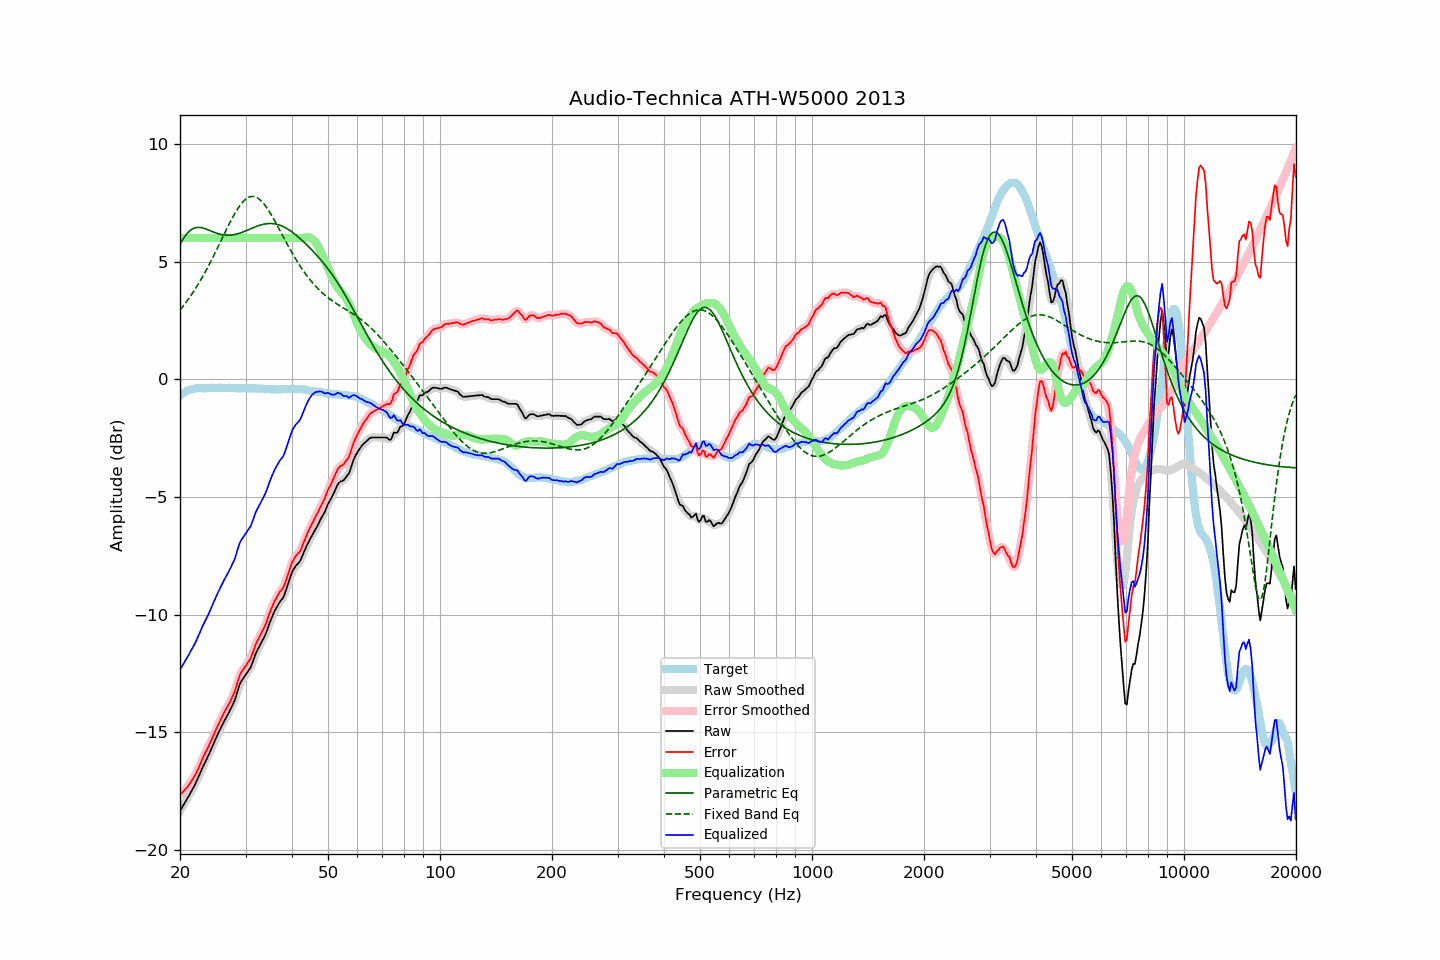

Values plotted in this chart, from the file beside it:
frequency, raw, error, smoothed, error_smoothed, equalization, parametric_eq, fixed_band_eq, equalized_raw, equalized_smoothed, target
20.00, -18.34, -17.64, -18.33, -17.64, 6.00, 5.71, 2.94, -12.34, -12.33, -0.69
20.20, -18.22, -17.57, -18.22, -17.58, 6.00, 5.84, 3.03, -12.22, -12.22, -0.64
20.40, -18.10, -17.51, -18.10, -17.51, 6.00, 5.96, 3.11, -12.10, -12.10, -0.59
20.61, -17.99, -17.43, -17.99, -17.44, 6.00, 6.06, 3.20, -11.99, -11.99, -0.56
20.81, -17.87, -17.36, -17.87, -17.36, 6.00, 6.15, 3.29, -11.87, -11.87, -0.51
21.02, -17.76, -17.28, -17.75, -17.28, 6.00, 6.23, 3.38, -11.76, -11.75, -0.47
21.23, -17.64, -17.18, -17.63, -17.18, 6.00, 6.30, 3.48, -11.64, -11.63, -0.45
21.44, -17.50, -17.07, -17.51, -17.08, 6.00, 6.35, 3.58, -11.50, -11.51, -0.43
21.66, -17.39, -16.97, -17.39, -16.97, 6.00, 6.39, 3.68, -11.39, -11.39, -0.41
21.87, -17.26, -16.86, -17.26, -16.86, 6.00, 6.42, 3.78, -11.26, -11.26, -0.40
22.09, -17.12, -16.74, -17.12, -16.73, 6.00, 6.44, 3.89, -11.12, -11.12, -0.38
22.31, -16.96, -16.59, -16.97, -16.59, 6.00, 6.45, 4.00, -10.96, -10.97, -0.37
22.54, -16.82, -16.44, -16.81, -16.44, 6.00, 6.45, 4.11, -10.82, -10.81, -0.37
22.76, -16.65, -16.28, -16.65, -16.28, 6.00, 6.44, 4.23, -10.65, -10.65, -0.37
22.99, -16.50, -16.11, -16.50, -16.12, 6.00, 6.43, 4.35, -10.50, -10.50, -0.38
23.22, -16.36, -15.97, -16.35, -15.97, 6.00, 6.41, 4.47, -10.36, -10.35, -0.39
23.45, -16.21, -15.83, -16.22, -15.83, 6.00, 6.38, 4.59, -10.21, -10.22, -0.39
23.69, -16.08, -15.70, -16.08, -15.70, 6.00, 6.36, 4.72, -10.08, -10.08, -0.38
23.92, -15.93, -15.56, -15.93, -15.56, 6.00, 6.33, 4.85, -9.93, -9.93, -0.38
24.16, -15.77, -15.41, -15.78, -15.41, 6.00, 6.30, 4.98, -9.77, -9.78, -0.37
24.40, -15.61, -15.26, -15.62, -15.25, 6.00, 6.27, 5.12, -9.61, -9.62, -0.36
24.65, -15.47, -15.10, -15.46, -15.10, 6.00, 6.25, 5.25, -9.47, -9.46, -0.37
24.89, -15.30, -14.93, -15.31, -14.94, 6.00, 6.22, 5.39, -9.30, -9.31, -0.37
25.14, -15.15, -14.79, -15.15, -14.79, 6.00, 6.20, 5.53, -9.15, -9.15, -0.37
25.39, -15.00, -14.64, -15.00, -14.64, 6.00, 6.18, 5.67, -9.00, -9.00, -0.36
25.65, -14.87, -14.51, -14.86, -14.50, 6.00, 6.16, 5.81, -8.87, -8.86, -0.36
25.91, -14.72, -14.35, -14.72, -14.35, 6.00, 6.14, 5.95, -8.72, -8.72, -0.37
26.16, -14.58, -14.21, -14.59, -14.22, 6.00, 6.13, 6.09, -8.58, -8.59, -0.37
26.43, -14.46, -14.09, -14.46, -14.09, 6.00, 6.12, 6.24, -8.46, -8.46, -0.37
26.69, -14.34, -13.96, -14.33, -13.97, 6.00, 6.12, 6.38, -8.34, -8.33, -0.37
26.96, -14.21, -13.84, -14.21, -13.84, 6.00, 6.12, 6.51, -8.21, -8.21, -0.36
27.23, -14.08, -13.71, -14.08, -13.71, 6.00, 6.12, 6.65, -8.08, -8.08, -0.36
27.50, -13.94, -13.57, -13.94, -13.58, 6.00, 6.12, 6.78, -7.94, -7.94, -0.36
27.77, -13.79, -13.42, -13.80, -13.42, 6.00, 6.13, 6.91, -7.79, -7.80, -0.37
28.05, -13.64, -13.27, -13.63, -13.25, 6.00, 6.15, 7.03, -7.64, -7.63, -0.38
28.33, -13.42, -13.04, -13.42, -13.04, 6.00, 6.16, 7.14, -7.42, -7.42, -0.39
28.62, -13.21, -12.82, -13.20, -12.82, 6.00, 6.18, 7.25, -7.21, -7.20, -0.39
28.90, -12.98, -12.61, -13.00, -12.62, 6.00, 6.20, 7.35, -6.98, -7.00, -0.38
29.19, -12.84, -12.45, -12.85, -12.47, 6.00, 6.22, 7.44, -6.84, -6.85, -0.39
29.48, -12.73, -12.36, -12.73, -12.35, 6.00, 6.25, 7.53, -6.73, -6.73, -0.37
29.78, -12.64, -12.26, -12.63, -12.26, 6.00, 6.28, 7.60, -6.64, -6.63, -0.38
30.08, -12.54, -12.17, -12.54, -12.16, 6.00, 6.30, 7.66, -6.54, -6.54, -0.37
30.38, -12.44, -12.05, -12.44, -12.06, 6.00, 6.33, 7.70, -6.44, -6.44, -0.38
30.68, -12.34, -11.95, -12.34, -11.96, 6.00, 6.36, 7.74, -6.34, -6.34, -0.38
30.99, -12.24, -11.85, -12.21, -11.83, 6.00, 6.39, 7.76, -6.24, -6.21, -0.39
31.30, -12.06, -11.67, -12.05, -11.67, 6.00, 6.42, 7.76, -6.06, -6.05, -0.39
31.61, -11.87, -11.48, -11.87, -11.48, 6.00, 6.45, 7.76, -5.87, -5.87, -0.39
31.93, -11.67, -11.28, -11.68, -11.29, 6.00, 6.48, 7.74, -5.67, -5.68, -0.39
32.24, -11.52, -11.12, -11.53, -11.13, 6.00, 6.50, 7.71, -5.52, -5.53, -0.40
32.57, -11.40, -11.00, -11.39, -10.99, 6.00, 6.53, 7.66, -5.40, -5.39, -0.39
32.89, -11.26, -10.87, -11.26, -10.87, 6.00, 6.55, 7.61, -5.26, -5.26, -0.39
33.22, -11.13, -10.73, -11.14, -10.74, 6.00, 6.57, 7.54, -5.13, -5.14, -0.40
33.55, -11.00, -10.60, -11.01, -10.60, 6.00, 6.58, 7.46, -5.00, -5.01, -0.41
33.89, -10.87, -10.45, -10.86, -10.44, 6.00, 6.60, 7.38, -4.87, -4.86, -0.42
34.23, -10.70, -10.29, -10.69, -10.27, 6.00, 6.61, 7.28, -4.70, -4.69, -0.41
34.57, -10.50, -10.07, -10.50, -10.08, 6.00, 6.61, 7.18, -4.50, -4.50, -0.42
34.92, -10.31, -9.88, -10.32, -9.89, 6.00, 6.61, 7.07, -4.31, -4.32, -0.42
35.27, -10.14, -9.71, -10.14, -9.71, 6.00, 6.61, 6.96, -4.14, -4.14, -0.43
35.62, -9.99, -9.56, -9.98, -9.55, 6.00, 6.61, 6.84, -3.99, -3.98, -0.43
35.97, -9.82, -9.39, -9.84, -9.41, 6.00, 6.60, 6.72, -3.82, -3.84, -0.43
... 635 more rows
